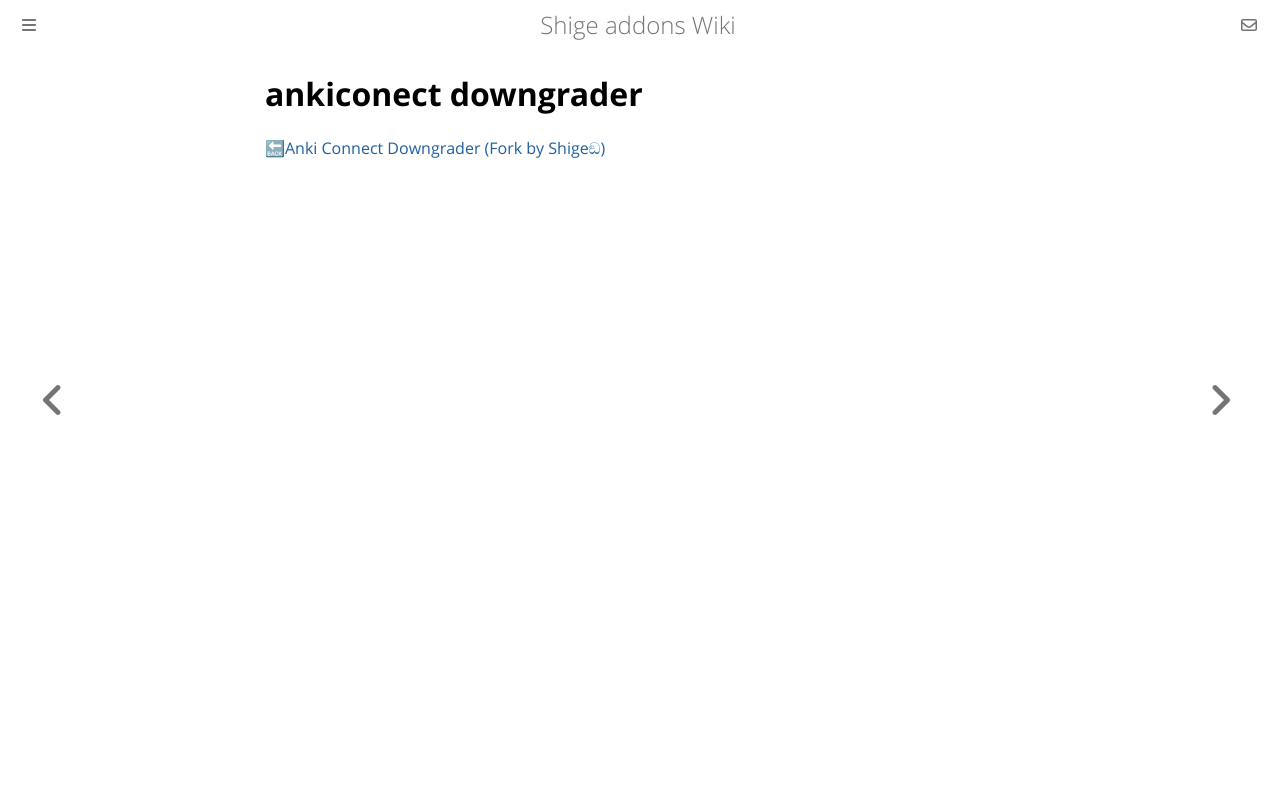

repository: shigeyukey/shige-addons-wiki · page: ankiconect-downgrader.html · generator: mdbook

# ankiconect downgrader

[🔙Anki Connect Downgrader (Fork by Shigeඞ)](https://ankiweb.net/shared/info/1485099361)
